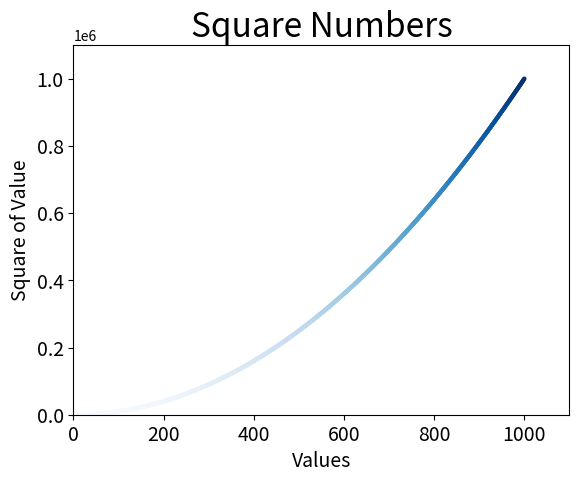

The matplotlib source for this figure:
import matplotlib.pyplot as plt

x_values = list(range(1, 1001))
y_values = [x**2 for x in x_values]

plt.scatter(x_values, y_values, c =y_values, cmap=plt.cm.Blues, edgecolor = 'none', s=10)

# Set chart title and label axes.
plt.title("Square Numbers", fontsize=24)
plt.xlabel("Values", fontsize=14)
plt.ylabel("Square of Value", fontsize=14)

# Set size of tick labels and range for axis.
plt.tick_params(axis='both', which='major', labelsize=14)
plt.axis([0, 1100, 0, 1100000])

plt.show()
# Saving your plots automatically, (filename, trims extra whitespace from the plot)
# plt.savefig('square_plot.png', bbox_inches='tight')
